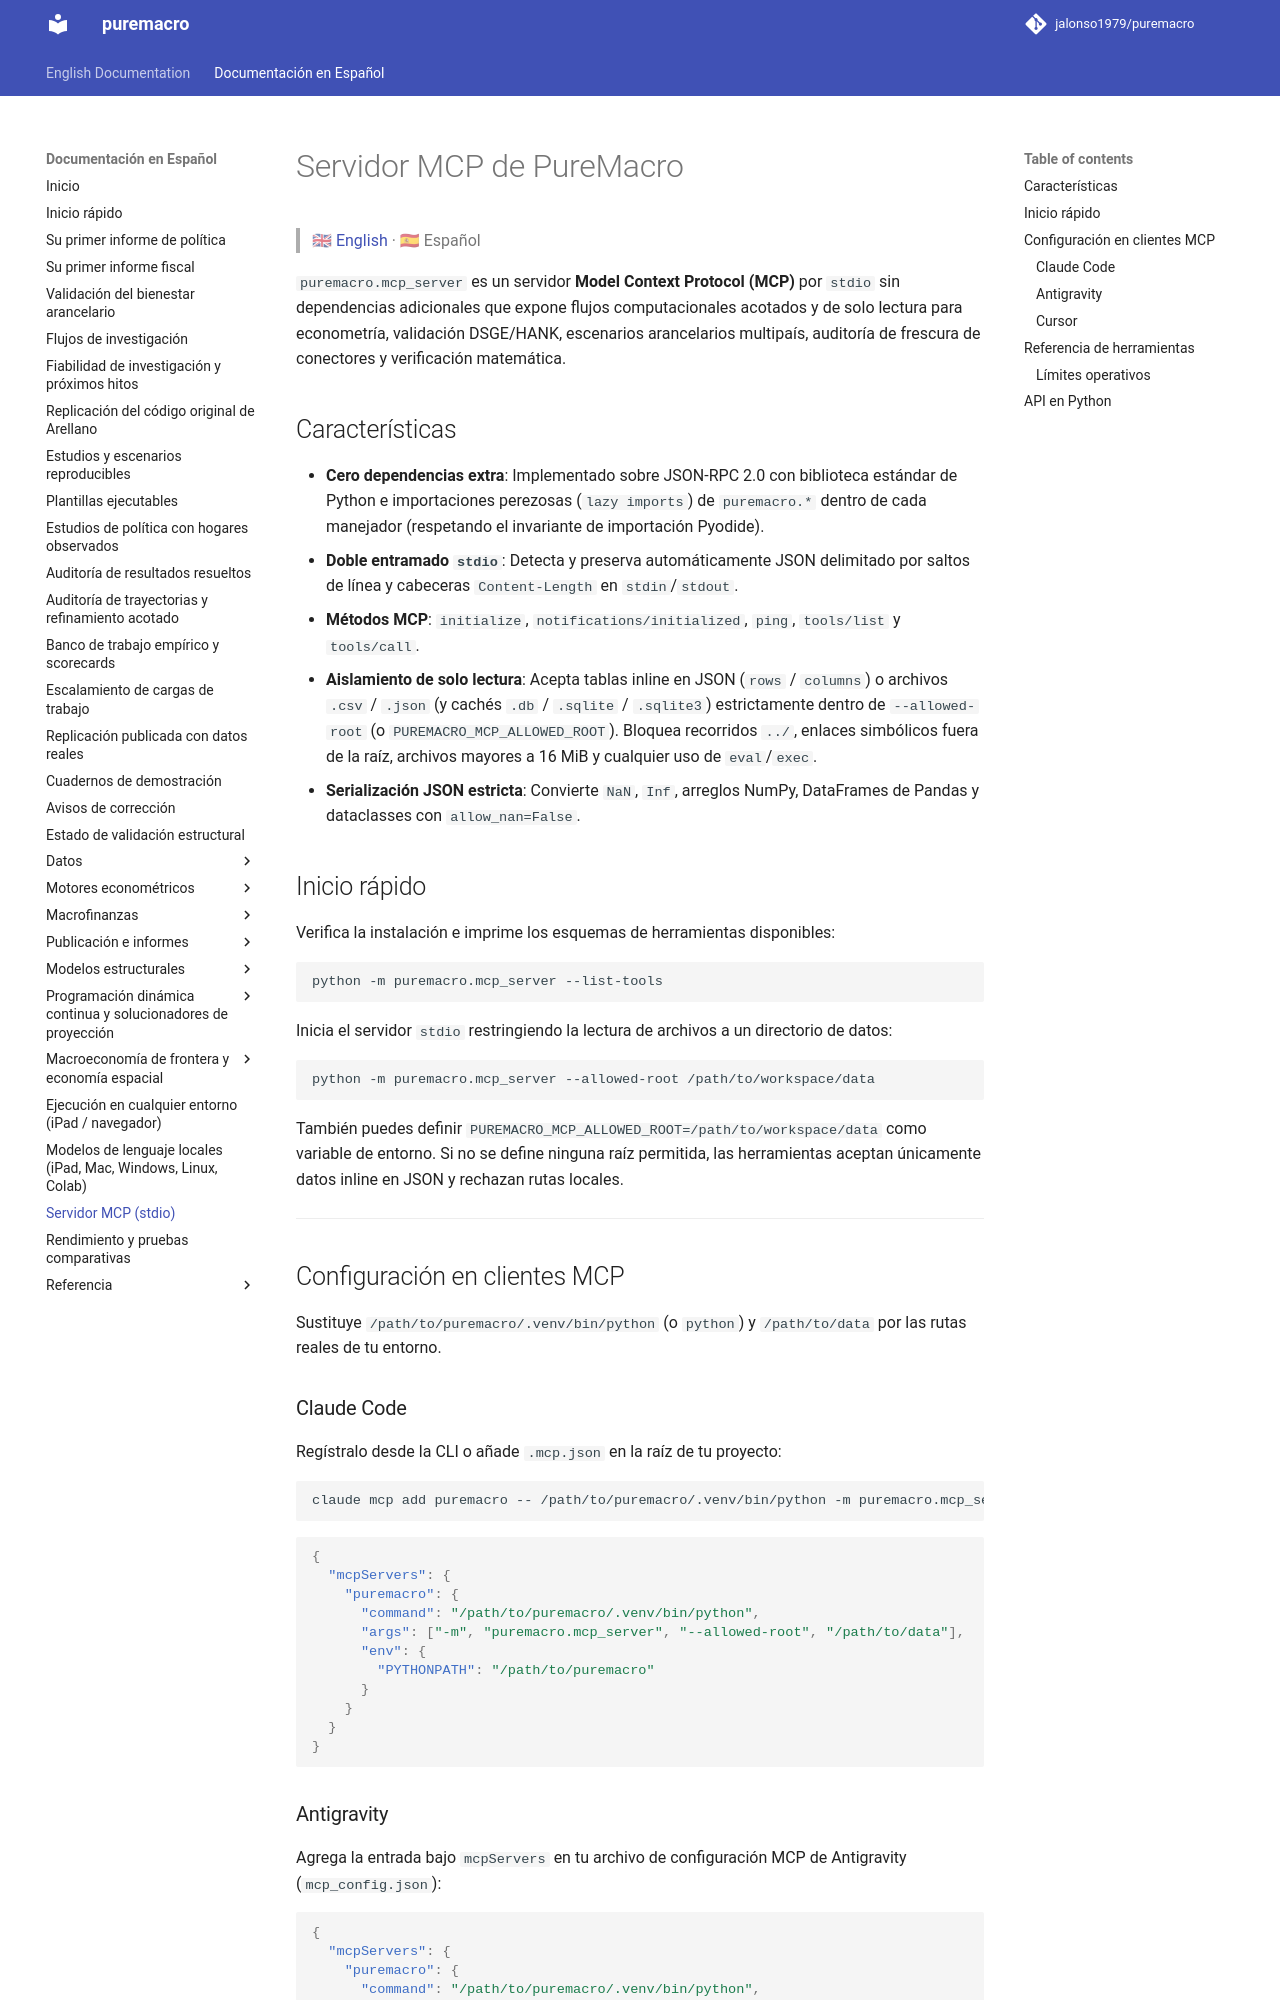

repository: jalonso1979/puremacro · page: docs/es/mcp_server/index.html · generator: mkdocs

# Servidor MCP de PureMacro

> 🇬🇧 [English](../mcp_server.md) · 🇪🇸 Español

`puremacro.mcp_server` es un servidor **Model Context Protocol (MCP)** por `stdio` sin dependencias adicionales que expone flujos computacionales acotados y de solo lectura para econometría, validación DSGE/HANK, escenarios arancelarios multipaís, auditoría de frescura de conectores y verificación matemática.

## Características

- **Cero dependencias extra**: Implementado sobre JSON-RPC 2.0 con biblioteca estándar de Python e importaciones perezosas (`lazy imports`) de `puremacro.*` dentro de cada manejador (respetando el invariante de importación Pyodide).
- **Doble entramado `stdio`**: Detecta y preserva automáticamente JSON delimitado por saltos de línea y cabeceras `Content-Length` en `stdin`/`stdout`.
- **Métodos MCP**: `initialize`, `notifications/initialized`, `ping`, `tools/list` y `tools/call`.
- **Aislamiento de solo lectura**: Acepta tablas inline en JSON (`rows` / `columns`) o archivos `.csv` / `.json` (y cachés `.db` / `.sqlite` / `.sqlite3`) estrictamente dentro de `--allowed-root` (o `PUREMACRO_MCP_ALLOWED_ROOT`). Bloquea recorridos `../`, enlaces simbólicos fuera de la raíz, archivos mayores a 16 MiB y cualquier uso de `eval`/`exec`.
- **Serialización JSON estricta**: Convierte `NaN`, `Inf`, arreglos NumPy, DataFrames de Pandas y dataclasses con `allow_nan=False`.

## Inicio rápido

Verifica la instalación e imprime los esquemas de herramientas disponibles:

```bash
python -m puremacro.mcp_server --list-tools
```

Inicia el servidor `stdio` restringiendo la lectura de archivos a un directorio de datos:

```bash
python -m puremacro.mcp_server --allowed-root /path/to/workspace/data
```

También puedes definir `PUREMACRO_MCP_ALLOWED_ROOT=/path/to/workspace/data` como variable de entorno. Si no se define ninguna raíz permitida, las herramientas aceptan únicamente datos inline en JSON y rechazan rutas locales.

---

## Configuración en clientes MCP

Sustituye `/path/to/puremacro/.venv/bin/python` (o `python`) y `/path/to/data` por las rutas reales de tu entorno.

### Claude Code

Regístralo desde la CLI o añade `.mcp.json` en la raíz de tu proyecto:

```bash
claude mcp add puremacro -- /path/to/puremacro/.venv/bin/python -m puremacro.mcp_server --allowed-root /path/to/data
```

```json
{
  "mcpServers": {
    "puremacro": {
      "command": "/path/to/puremacro/.venv/bin/python",
      "args": ["-m", "puremacro.mcp_server", "--allowed-root", "/path/to/data"],
      "env": {
        "PYTHONPATH": "/path/to/puremacro"
      }
    }
  }
}
```

### Antigravity

Agrega la entrada bajo `mcpServers` en tu archivo de configuración MCP de Antigravity (`mcp_config.json`):

```json
{
  "mcpServers": {
    "puremacro": {
      "command": "/path/to/puremacro/.venv/bin/python",
      "args": ["-m", "puremacro.mcp_server", "--allowed-root", "/path/to/data"],
      "env": {
        "PYTHONPATH": "/path/to/puremacro"
      }
    }
  }
}
```

### Cursor

Agrega `.cursor/mcp.json` en tu espacio de trabajo (o en la configuración global de MCP de Cursor):

```json
{
  "mcpServers": {
    "puremacro": {
      "command": "/path/to/puremacro/.venv/bin/python",
      "args": ["-m", "puremacro.mcp_server", "--allowed-root", "/path/to/data"],
      "env": {
        "PYTHONPATH": "/path/to/puremacro"
      }
    }
  }
}
```

---
